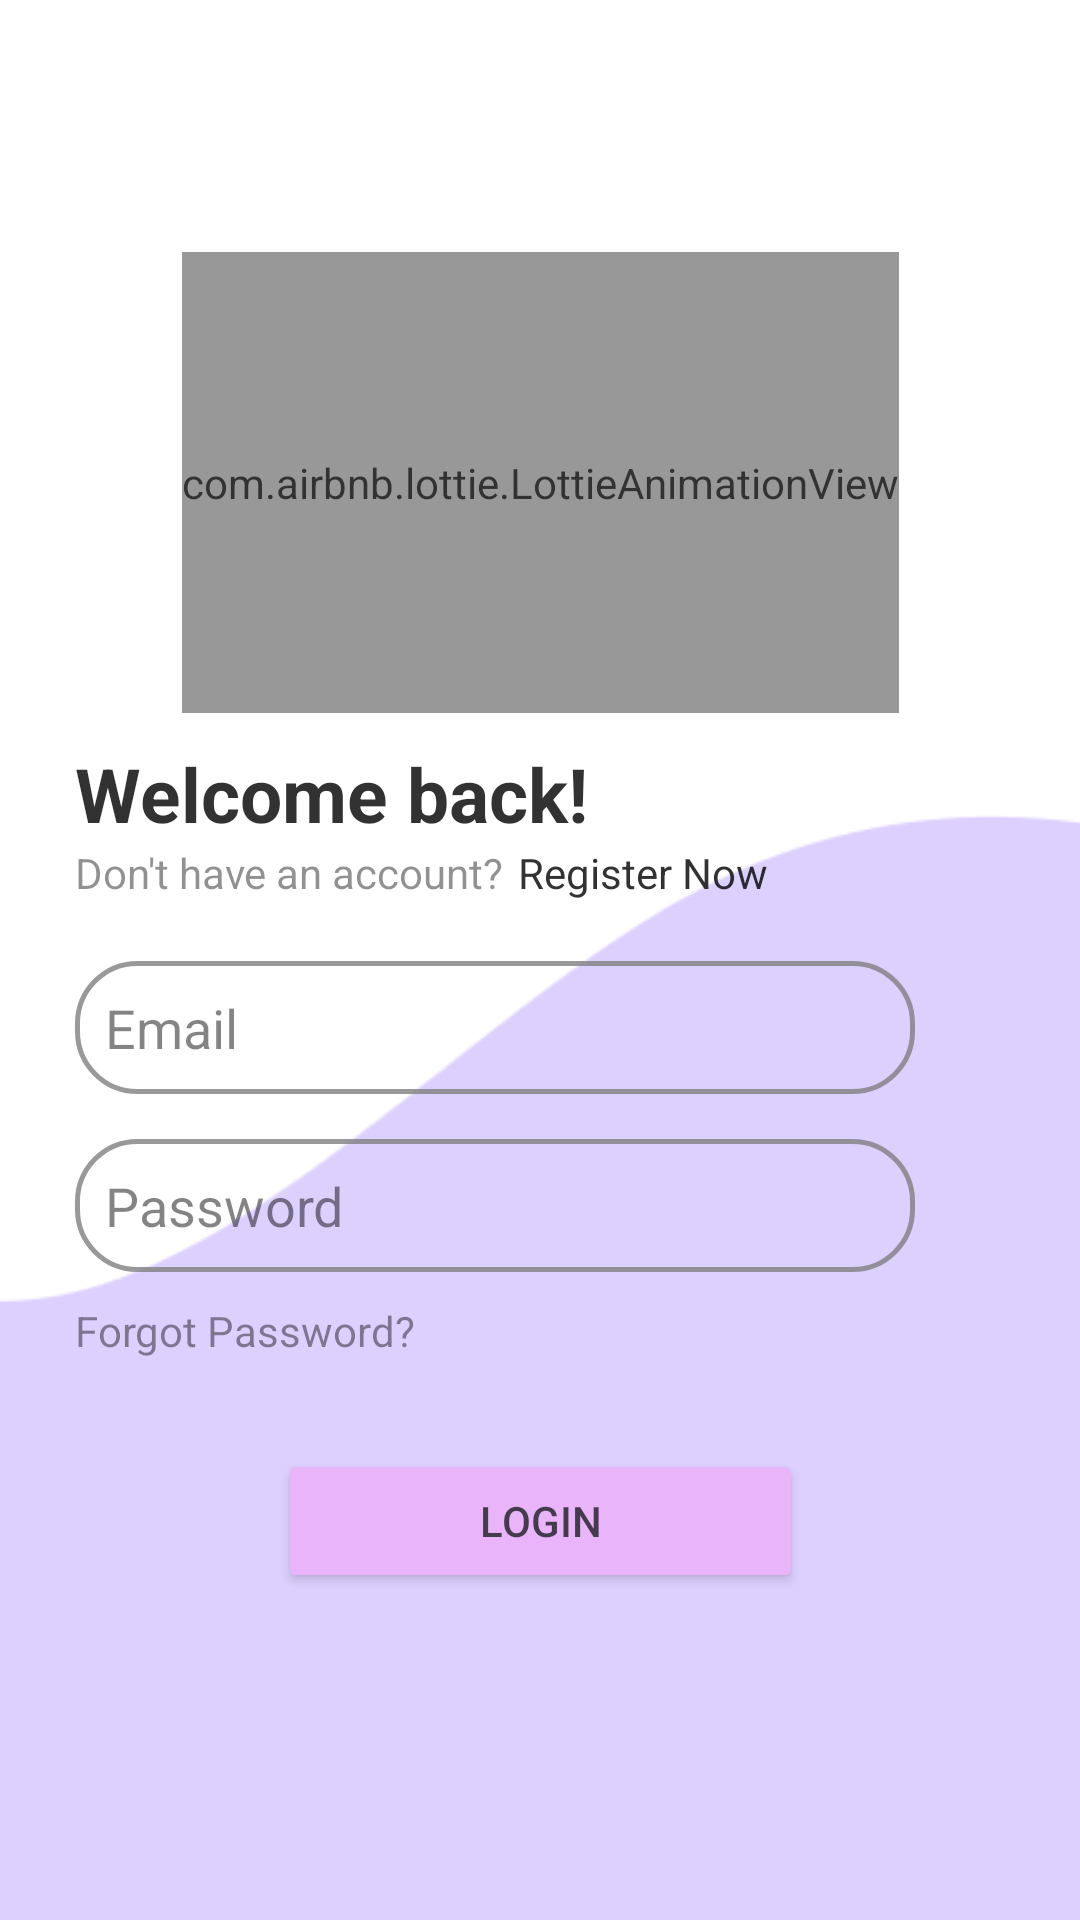

Android layout source for this screen:
<!-- AndroidManifest.xml: application theme Theme.Book4U -->
<!-- res/layout/activity_login.xml -->
<?xml version="1.0" encoding="utf-8"?>
<androidx.constraintlayout.widget.ConstraintLayout xmlns:android="http://schemas.android.com/apk/res/android"
    xmlns:app="http://schemas.android.com/apk/res-auto"
    xmlns:tools="http://schemas.android.com/tools"
    android:layout_width="match_parent"
    android:layout_height="match_parent"
    tools:context=".LoginActivity"
    android:background="@drawable/login_bg">

    <androidx.constraintlayout.widget.ConstraintLayout
        android:id="@+id/loginContainer"
        android:layout_width="350dp"
        android:layout_height="0dp"
        app:layout_constraintHeight_percent=".8"
        app:layout_constraintBottom_toBottomOf="parent"
        app:layout_constraintEnd_toEndOf="parent"
        app:layout_constraintStart_toStartOf="parent"
        app:layout_constraintTop_toTopOf="parent"
        android:background="@drawable/login_container"
        android:elevation="5dp"
        android:alpha="0.8">

        <com.airbnb.lottie.LottieAnimationView
            android:id="@+id/lottieAnimationView"
            android:layout_width="wrap_content"
            android:layout_height="0dp"
            android:layout_marginTop="20dp"
            app:layout_constraintBottom_toBottomOf="parent"
            app:layout_constraintEnd_toEndOf="parent"
            app:layout_constraintHeight_percent=".3"
            app:layout_constraintStart_toStartOf="parent"
            app:layout_constraintTop_toTopOf="parent"
            app:layout_constraintVertical_bias="0"
            app:lottie_autoPlay="true"
            app:lottie_loop="false"
            app:lottie_rawRes="@raw/login_gif" />

        <TextView
            android:id="@+id/welcomeBack"
            android:layout_width="wrap_content"
            android:layout_height="wrap_content"
            android:text="Welcome back!"
            android:textColor="@color/black"
            android:textSize="25sp"
            android:textStyle="bold"
            app:layout_constraintHorizontal_bias="0"
            android:layout_marginTop="10dp"
            android:layout_marginLeft="20dp"
            app:layout_constraintEnd_toEndOf="parent"
            app:layout_constraintStart_toStartOf="parent"
            app:layout_constraintTop_toBottomOf="@+id/lottieAnimationView" />

        <TextView
            android:id="@+id/linkStatement"
            android:layout_width="wrap_content"
            android:layout_height="wrap_content"
            android:text="Don't have an account?"
            app:layout_constraintHorizontal_bias="0"
            android:layout_marginLeft="20dp"
            app:layout_constraintEnd_toEndOf="parent"
            app:layout_constraintStart_toStartOf="parent"
            app:layout_constraintTop_toBottomOf="@+id/welcomeBack" />

        <TextView
            android:id="@+id/linkButton"
            android:layout_width="wrap_content"
            android:layout_height="wrap_content"
            android:text="Register Now"
            android:onClick="signUp"
            android:textColor="@color/black"
            android:layout_marginLeft="13dp"
            app:layout_constraintBaseline_toBaselineOf="@+id/linkStatement"
            app:layout_constraintEnd_toEndOf="parent"
            app:layout_constraintHorizontal_bias="0.577"
            app:layout_constraintStart_toStartOf="@+id/linkStatement" />

        <EditText
            android:id="@+id/email"
            android:layout_width="0dp"
            android:layout_height="wrap_content"
            android:hint="Email"
            android:background="@drawable/edittext_bg"
            android:padding="10dp"
            android:maxLines="1"
            app:layout_constraintEnd_toEndOf="parent"
            app:layout_constraintStart_toStartOf="parent"
            app:layout_constraintTop_toBottomOf="@+id/linkStatement"
            app:layout_constraintWidth_percent=".8"
            android:layout_marginLeft="20dp"
            android:layout_marginTop="20dp"
            app:layout_constraintHorizontal_bias="0"/>

        <EditText
            android:id="@+id/password"
            android:layout_width="0dp"
            android:layout_height="wrap_content"
            android:hint="Password"
            android:background="@drawable/edittext_bg"
            android:padding="10dp"
            android:inputType="textPassword"
            app:layout_constraintEnd_toEndOf="parent"
            app:layout_constraintStart_toStartOf="parent"
            app:layout_constraintTop_toBottomOf="@+id/email"
            app:layout_constraintWidth_percent=".8"
            app:layout_constraintHorizontal_bias="0"
            android:layout_marginLeft="20dp"
            android:layout_marginTop="15dp"/>

        <TextView
            android:id="@+id/forgotPassword"
            android:layout_width="wrap_content"
            android:layout_height="wrap_content"
            android:text="@string/forgot_password"
            app:layout_constraintEnd_toEndOf="parent"
            app:layout_constraintStart_toStartOf="parent"
            app:layout_constraintHorizontal_bias="0"
            android:layout_marginLeft="20dp"
            android:layout_marginTop="10dp"
            app:layout_constraintTop_toBottomOf="@+id/password" />

        <Button
            android:id="@+id/loginButton"
            android:layout_width="0dp"
            android:layout_height="wrap_content"
            app:layout_constraintWidth_percent=".5"
            android:elevation="20dp"
            android:text="@string/login"
            android:onClick="homeScreen"
            android:layout_marginTop="30dp"
            app:layout_constraintEnd_toEndOf="parent"
            app:layout_constraintStart_toStartOf="parent"
            app:layout_constraintTop_toBottomOf="@+id/forgotPassword"
            android:backgroundTint="@color/dark_lavender" />

    </androidx.constraintlayout.widget.ConstraintLayout>

</androidx.constraintlayout.widget.ConstraintLayout>
<!-- resources referenced by this layout -->
<resources>
  <color name="black">#FF000000</color>
  <color name="dark_lavender">#EDAEF9</color>
  <!-- drawable edittext_bg (drawable) -->
  <?xml version="1.0" encoding="utf-8"?>
  <shape xmlns:android="http://schemas.android.com/apk/res/android">
      <corners android:radius="20dp"></corners>
      <stroke android:width="1.5dp"
          android:color="@color/grey"></stroke>
  </shape>
  <!-- drawable login_bg: png bitmap (drawable-v24, 4291 bytes) -->
  <!-- drawable login_container (drawable) -->
  <?xml version="1.0" encoding="utf-8"?>
  <shape xmlns:android="http://schemas.android.com/apk/res/android"
      android:shape="rectangle">
      <corners android:radius="60dp"></corners>
  </shape>
  <string name="forgot_password">Forgot Password?</string>
  <string name="login">LOGIN</string>
  <style name="Theme.Book4U" parent="Theme.MaterialComponents.DayNight.NoActionBar">
          
          <item name="colorPrimary">@color/purple_500</item>
          <item name="colorPrimaryVariant">@color/purple_700</item>
          <item name="colorOnPrimary">@color/white</item>
          
          <item name="colorSecondary">@color/teal_200</item>
          <item name="colorSecondaryVariant">@color/teal_700</item>
          <item name="colorOnSecondary">@color/black</item>
          
          <item name="android:statusBarColor" tools:targetApi="l">?attr/colorPrimaryVariant</item>
          
      </style>
  <color name="grey">#808080</color>
  <color name="purple_500">#FF6200EE</color>
  <color name="purple_700">#FF3700B3</color>
  <color name="white">#FFFFFFFF</color>
  <color name="teal_200">#FF03DAC5</color>
  <color name="teal_700">#FF018786</color>
</resources>
